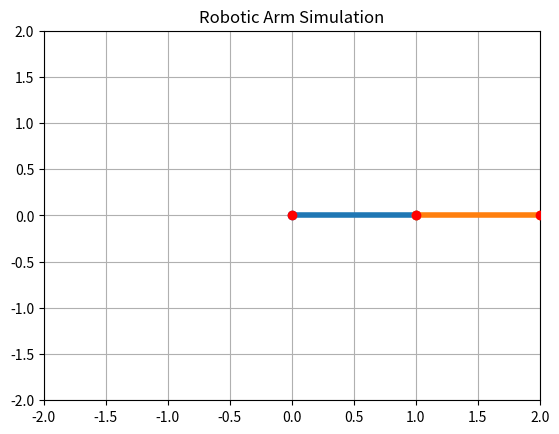

Recreate this plot in Python.
import numpy as np
import matplotlib.pyplot as plt

class RoboticArm:
    def __init__(self, link1_length, link2_length):
        self.link1_length = link1_length
        self.link2_length = link2_length

    def forward_kinematics(self, theta1, theta2):
        """
        Compute the (x, y) position of the end effector based on joint angles.
        :param theta1: Angle of the revolute joint to ground (in radians).
        :param theta2: Angle of the elbow joint (in radians).
        :return: Coordinates of the joints and end effector.
        """
        # First joint (base)
        x0, y0 = 0, 0

        # Second joint
        x1 = self.link1_length * np.cos(theta1)
        y1 = self.link1_length * np.sin(theta1)

        # End effector
        x2 = x1 + self.link2_length * np.cos(theta1 + theta2)
        y2 = y1 + self.link2_length * np.sin(theta1 + theta2)

        return [(x0, y0), (x1, y1), (x2, y2)]

    def visualize(self, angles, interval=0.5):
        """
        Visualize the robotic arm's motion.
        :param angles: List of (theta1, theta2) tuples.
        :param interval: Time interval between frames.
        """
        plt.figure()
        plt.axis('equal')
        plt.grid(True)
        plt.title("Robotic Arm Simulation")

        for theta1, theta2 in angles:
            # Compute positions
            joints = self.forward_kinematics(theta1, theta2)

            # Clear the plot
            plt.clf()
            plt.grid(True)
            plt.axis([-2, 2, -2, 2])  # Set limits based on arm length
            plt.title("Robotic Arm Simulation")

            # Plot the links
            plt.plot([joints[0][0], joints[1][0]], [joints[0][1], joints[1][1]], 'o-', linewidth=4)
            plt.plot([joints[1][0], joints[2][0]], [joints[1][1], joints[2][1]], 'o-', linewidth=4)

            # Show the joints
            plt.scatter([j[0] for j in joints], [j[1] for j in joints], color='red', zorder=5)

            # Pause for visualization
            plt.pause(interval)

        plt.show()


# Example usage with mock position data
link1_length = 1.0
link2_length = 1.0
robotic_arm = RoboticArm(link1_length, link2_length)

# Mock position data: list of (theta1, theta2) in radians
mock_angles = [
    (0, 0),
    (np.pi / 6, np.pi / 6),
    (np.pi / 4, np.pi / 4),
    (np.pi / 3, np.pi / 3),
    (np.pi / 2, np.pi / 2),
    (np.pi / 3, np.pi / 4),
    (np.pi / 6, np.pi / 3),
    (0, 0),
]

# Visualize the simulation
robotic_arm.visualize(mock_angles)